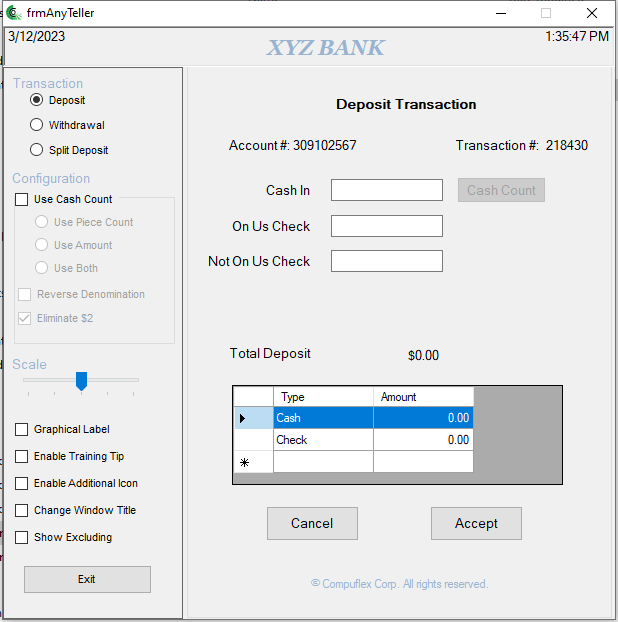
Task: AnyTeller  Testing
Workflow: TC1_Deposit

Step 1: Use Application: frmAnyTeller on 'frmAnyTeller' (anytellerdemo.exe)

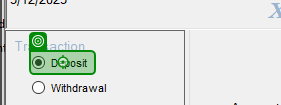
Step 2: click on 'Deposit'

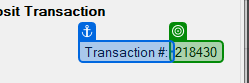
Step 3: get-text from 'Transaction #'